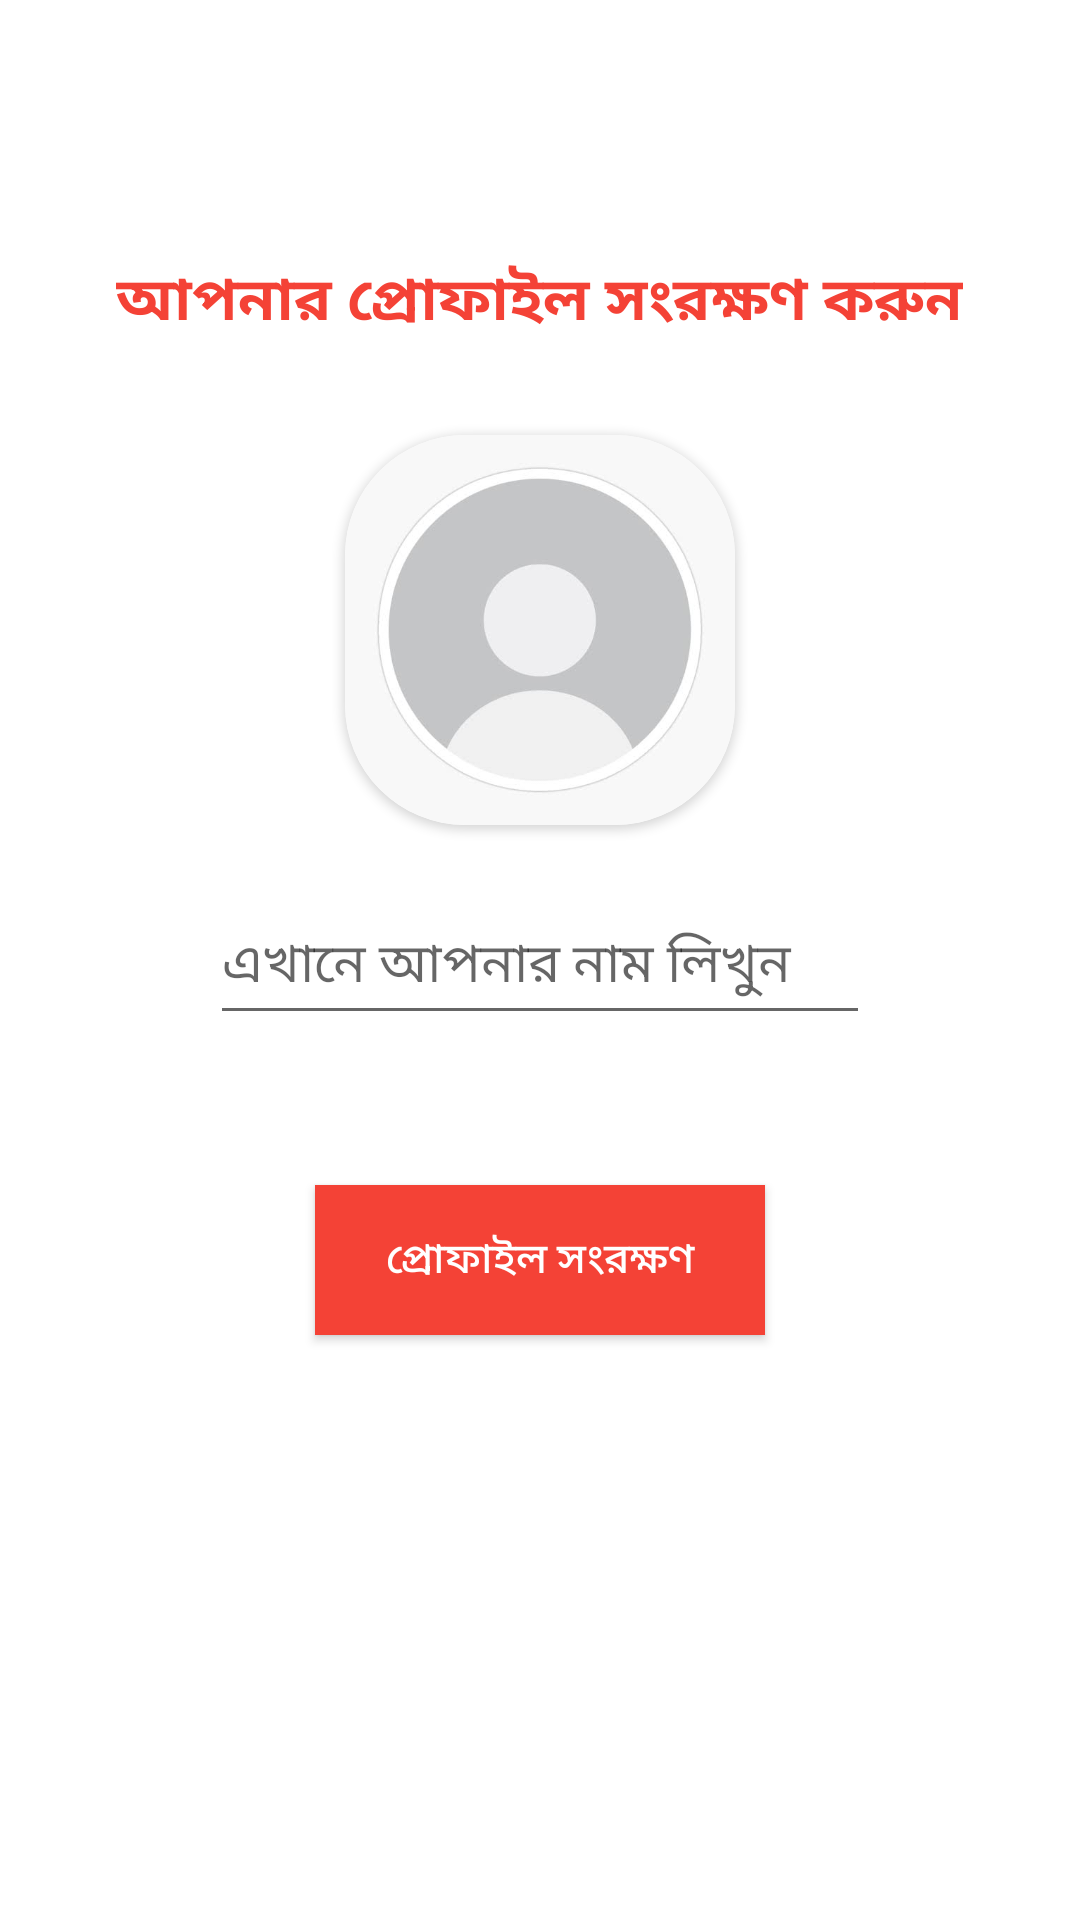

This screen was rendered from an Android layout file. Write that file and the resources it references.
<!-- AndroidManifest.xml: application theme Theme.SHCLearingApp -->
<!-- res/layout/activity_setprofile.xml -->
<?xml version="1.0" encoding="utf-8"?>
<RelativeLayout xmlns:android="http://schemas.android.com/apk/res/android"
    xmlns:app="http://schemas.android.com/apk/res-auto"
    xmlns:tools="http://schemas.android.com/tools"
    android:layout_width="match_parent"
    android:layout_height="match_parent"
    android:background="@color/white"
    tools:context=".phoneAuth.Setprofile">


    <TextView
        android:layout_width="wrap_content"
        android:layout_height="wrap_content"
        android:layout_above="@+id/getuserimage"
        android:layout_centerHorizontal="true"
        android:layout_marginBottom="30dp"
        android:text="আপনার প্রোফাইল সংরক্ষণ করুন"
        android:textColor="@color/titelcolorbd"
        android:textSize="20sp"
        android:textStyle="bold">

    </TextView>


    <androidx.cardview.widget.CardView
        android:id="@+id/getuserimage"
        android:layout_width="130dp"
        android:layout_height="130dp"
        android:layout_above="@+id/getusername"
        android:layout_centerHorizontal="true"
        android:layout_marginStart="80dp"
        android:layout_marginLeft="80dp"
        android:layout_marginBottom="20dp"
        app:cardCornerRadius="40dp">

        <ImageView
            android:id="@+id/getuserimageimageView"
            android:layout_width="match_parent"
            android:layout_height="match_parent"
            android:scaleType="centerCrop"
            android:src="@drawable/proo">

        </ImageView>


    </androidx.cardview.widget.CardView>


    <EditText
        android:id="@+id/getusername"
        android:layout_width="match_parent"
        android:layout_height="50dp"
        android:layout_centerInParent="true"
        android:layout_marginLeft="70dp"
        android:layout_marginRight="70dp"
        android:hint="এখানে আপনার নাম লিখুন"
        android:inputType="textCapWords">

    </EditText>


    <android.widget.Button
        android:id="@+id/saveProfile"
        android:layout_width="150dp"
        android:layout_height="50dp"
        android:layout_below="@id/getusername"
        android:layout_centerHorizontal="true"
        android:layout_marginTop="50dp"
        android:background="@color/titelcolorbd"
        android:text="প্রোফাইল সংরক্ষণ"
        android:textColor="@color/white">

    </android.widget.Button>


    <ProgressBar
        android:id="@+id/progressBarSaveProfile"
        android:layout_width="wrap_content"
        android:layout_height="wrap_content"
        android:layout_below="@id/saveProfile"
        android:layout_centerHorizontal="true"
        android:layout_marginTop="30dp"
        android:visibility="invisible">

    </ProgressBar>


</RelativeLayout>
<!-- resources referenced by this layout -->
<resources>
  <color name="titelcolorbd">#f44236</color>
  <color name="white">#FFFFFFFF</color>
  <!-- drawable proo: jpeg bitmap (drawable, 7517 bytes) -->
  <style name="Theme.SHCLearingApp" parent="Theme.MaterialComponents.Light.NoActionBar">
  
          <item name="fontFamily">@font/bangla</item>
  
          <item name="colorPrimary">@color/red</item>
          <item name="colorPrimaryVariant">@color/red</item>
          <item name="colorOnPrimary">@color/white</item>
  
          <item name="android:statusBarColor" tools:targetApi="l">?attr/colorPrimaryVariant</item>
          
  
      </style>
  <color name="red">#f44236</color>
</resources>
